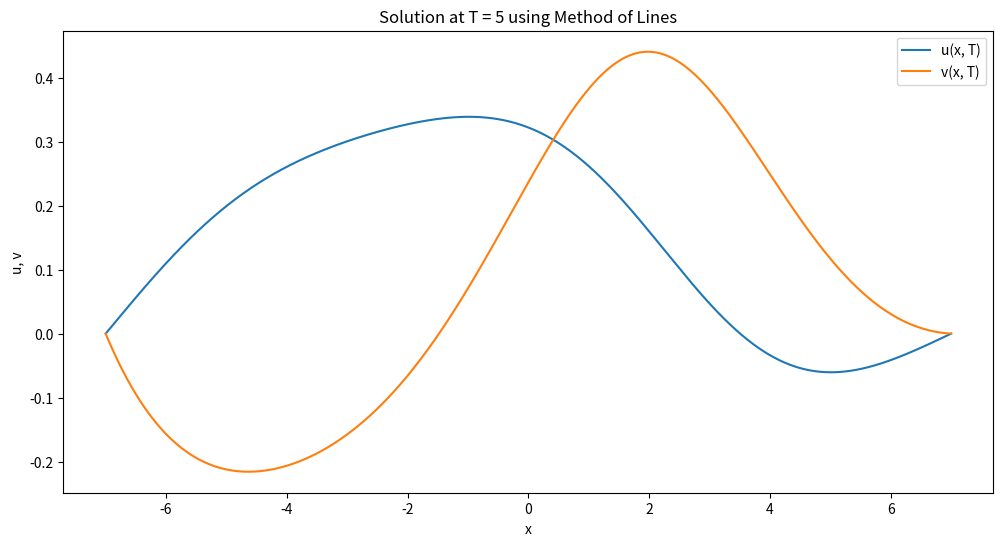

This figure's Python source:
import numpy as np
import time
from scipy.integrate import solve_ivp
import matplotlib.pyplot as plt


# Inizio del timer
start_time = time.time()
# Define domain and parameters
L = 7
N = 1000  # Number of spatial points
dx = 2 * L / N
x = np.linspace(-L, L, N)

# Initial conditions
u0 = np.exp(-x**2)
v0 = np.exp(-x**2)
initial_conditions = np.hstack((u0, v0))

# Function to calculate derivatives
def model(t, y):
    u = y[:N]
    v = y[N:]
    dudt = np.zeros_like(u)
    dvdt = np.zeros_like(v)

    # Apply central difference formula for spatial derivatives
    dudx2 = (np.roll(u, -1) - 2 * u + np.roll(u, 1)) / dx**2
    dvdx2 = (np.roll(v, -1) - 2 * v + np.roll(v, 1)) / dx**2
    dudx = (np.roll(u, -1) - np.roll(u, 1)) / (2 * dx)
    dvdx = (np.roll(v, -1) - np.roll(v, 1)) / (2 * dx)
     # Including the squared derivative of v and linear derivative of u in dvdt calculation
    dvdx_squared = dvdx**2  # Square of the first derivative of v

    # Correctly including the coupling terms in the time derivatives
    # Rearrange the equation to:
    # dudt = dudx2 - dvdt  --> As dudt = dudx2 - dvdt, we can't solve it directly without iteration or further algebraic manipulation
    # dvdt = dvdx2 - dudx - dvdx  --> This we can calculate directly
    dvdt[1:-1] = dvdx2[1:-1] - dvdx_squared[1:-1] - dudx[1:-1]
    
    # We need to approximate or iteratively solve for dudt since it is dependent on dvdt
    # For a first pass, let's ignore dvdt's time dependency in the calculation of dudt and see if further adjustments are needed:
    dudt[1:-1] = dudx2[1:-1] - dvdt[1:-1]  # Assuming immediate coupling effect, this is a simplification

    # Boundary conditions
    dudt[0], dudt[-1] = 0, 0
    dvdt[0], dvdt[-1] = 0, 0

    return np.hstack((dudt, dvdt))




# Define the time span for the solver
t_span = [0, 5]
t_eval = np.linspace(t_span[0], t_span[1], 200)

# Solve the system of ODEs using the BDF method for stiff problems
sol = solve_ivp(model, t_span, initial_conditions, t_eval=t_eval, method='BDF', atol=1e-10, rtol=1e-6)


# Fine del timer
end_time = time.time()
# Calcolo e stampa del tempo di esecuzione
tempo_esecuzione = end_time - start_time
print(f"Tempo di esecuzione: {tempo_esecuzione} secondi")

# Plot the results for u and v at the final time
plt.figure(figsize=(12, 6))
plt.plot(x, sol.y[:N, -1], label='u(x, T)')
plt.plot(x, sol.y[N:, -1], label='v(x, T)')
plt.title('Solution at T = 5 using Method of Lines')
plt.xlabel('x')
plt.ylabel('u, v')
plt.legend()
plt.show()
# Fine del timer
end_time = time.time()
# Calcolo e stampa del tempo di esecuzione
tempo_esecuzione = end_time - start_time
print(f"Tempo di esecuzione: {tempo_esecuzione} secondi")